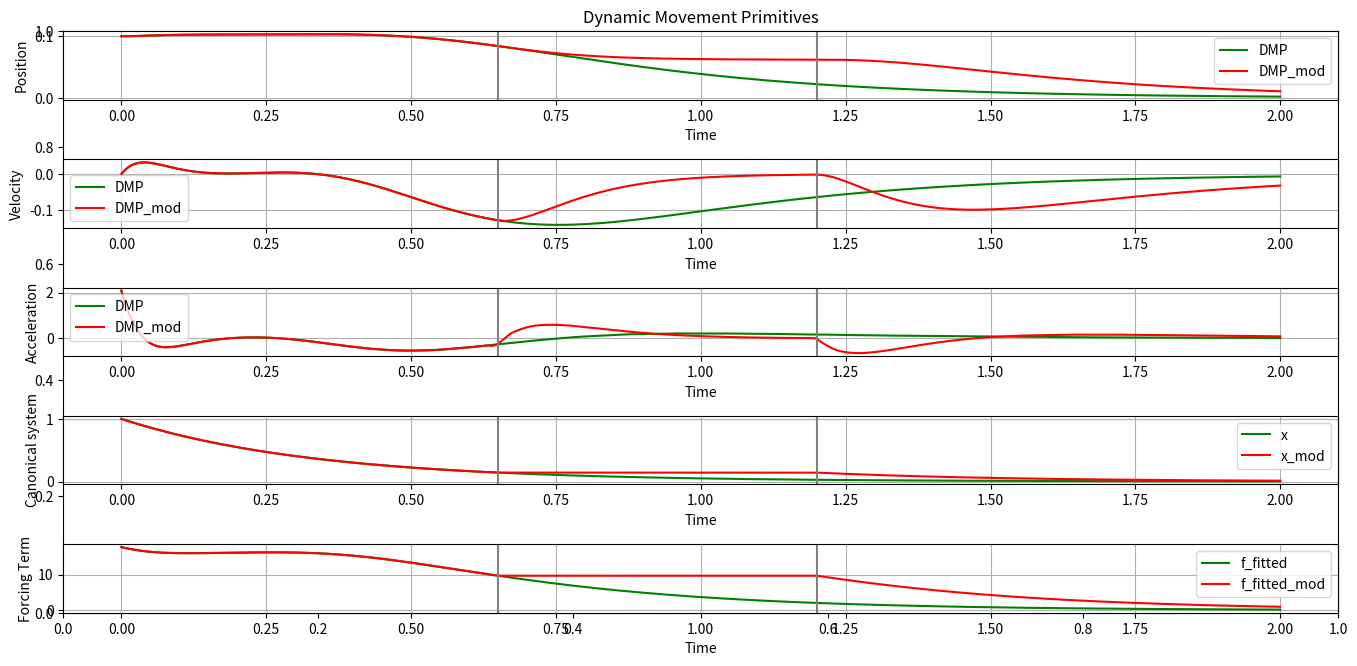

The script that saved this image:
import numpy as np
import matplotlib.pyplot as plt
from scipy.integrate import solve_ivp
from scipy.interpolate import CubicHermiteSpline


def create_demonstration_trajectory(t_eval):

    A_start = 0.10  # Starting position
    A_end = 0.00  # Ending position
    
    # Position and derivative arrays
    times = np.array([0.00, 0.50, 1.50, 2.00])
    positions = np.array([A_start, A_start, A_end, A_end])
    velocities = np.array([0.0, 0.0, 0.0, 0.0])  # Velocity at start and end
    
    # Cubic Hermite Spline interpolation
    spline = CubicHermiteSpline(times, positions, velocities)
    spline_dot = spline.derivative(1)
    spline_dot_dot = spline.derivative(2)
    
    # Evaluate the trajectories
    y = spline(t_eval)
    y_dot = spline_dot(t_eval)
    y_dot_dot = spline_dot_dot(t_eval)
    
    return y, y_dot, y_dot_dot

# Define Radial Basis Function (RBF)
def rbf(x, center, width):
    return np.exp(-0.5 * ((x - center) / width)**2)

# Compute the forcing term based on RBFs
def rbf_forcing_temporal(t, N, w, centers, widths, x_func, g, y0):
    num = 0
    den = 0
    x = x_func(t)
    for i in range(N):
        num += w[i] * rbf(x, centers[i], widths[i])
        den += rbf(x, centers[i], widths[i])
    f = (num/den) * x * (g-y0)
    return f.item()

# Define canonical system dynamics with tau
def canonical_system(t, x, alpha_x, tau):
    dxdt = -alpha_x * x / tau
    return dxdt

# Define transformation system dynamics with RBF-based forcing term and tau
def transformation_system(t, y, alpha_y, beta_y, g, f_func, tau):
    y1, y2 = y
    dy1dt = y2 / tau
    dy2dt = (alpha_y * (beta_y * (g - y1) - y2) + f_func(t)) / tau
    return [dy1dt, dy2dt]

def compute_f_target(y, y_dot, y_dot_dot, tau, alpha, beta, g):
    return tau**2 * y_dot_dot - alpha*(beta*(g-y)-tau*y_dot) 
    
def compute_ji(x, g, y0):
    return x*(g-y0)

def compute_gamma(x, center, width):
    P = len(x)  
    gamma = np.zeros((P, P))  
    for j in range(P):
        gamma[j, j] = rbf(x[j].item(), center, width)
    return gamma
    
def compute_weights(N, g, y0, y, y_dot, y_dot_dot, tau, alpha, beta, x):
    w = np.zeros(N)
    s = compute_ji(x, g, y0).reshape(-1, 1)
    f_target = compute_f_target(y, y_dot, y_dot_dot, tau, alpha, beta, g).reshape(-1, 1)
    for i in range(N):
        gamma = compute_gamma(x, centers[i], widths[i])
        temp1 = (s.T @ gamma @ f_target)
        temp2 = (s.T @ gamma @ s)
        w[i] = temp1.item()/temp2.item()
    return w, f_target

def y_dot_dmp(t, ts_func):
    return ts_func(t)[1]

def y_dot_dot_dmp(t, ts_func, dt=1e-5):
    return (y_dot_dmp(t + dt, ts_func) - y_dot_dmp(t - dt, ts_func)) / (2 * dt)

def x_func_mod(t, x_func):
    t1 = 0.65
    t2 = 1.20

    if t<t1:
        x_mod = x_func(t)
    elif t<t2:
        x_mod = x_func(t1)
    else:
        x_mod = x_func(t-(t2-t1))

    return x_mod

# Parameters for RBF forcing function
t_span = (0, 2)  # Time span for simulation 
t_eval = np.linspace(0, 2, 500)  # Points to evaluate solution 

# Generate demonstration trajectory
y_demo, y_dot_demo, y_dot_dot_demo = create_demonstration_trajectory(t_eval)

N = 50  # Number of RBFs
centers = np.linspace(0, 1, N)  # Centers of RBFs (equally spaced) # in X
widths = np.ones(N) * 0.1  # Widths of RBFs (equal for simplicity)

# Solve the DMP system with RBF-based forcing term and tau
init = [0.10, 0.0]  # Initial position and velocity
g = 0.0  # Goal position
alpha_y = 25.0  # Transformation system parameter (damping factor)
beta_y = alpha_y / 4.0  # Transformation system parameter (stiffness factor)
tau = 1.0  # Time scaling factor

alpha_x = 3.0

# Solve the canonical system using solve_ivp
canonical_system_sol = solve_ivp(lambda t, x: canonical_system(t, x, alpha_x, tau), t_span, [1.0], t_eval=t_eval, dense_output=True)
x_func = canonical_system_sol.sol

# Extract the solution [for plotting]
x_traj = np.array([x_func(t) for t in t_eval])

# weights = np.random.rand(N) * 50  # Weights of RBFs (scaled up for demonstration)
weights, f_target = compute_weights(N, g, init[0], y_demo, y_dot_demo, y_dot_dot_demo, tau, alpha_y, beta_y, x_traj)

# Solve the DMP system using solve_ivp
transformation_system_sol = solve_ivp(lambda t, y: transformation_system(t, y, alpha_y, beta_y, g, lambda t: rbf_forcing_temporal(t, N, weights, centers, widths, x_func, g, init[0]), tau), t_span, init, t_eval=t_eval, dense_output=True)
transformation_system_func = transformation_system_sol.sol
y_dot_dot_traj = np.array([y_dot_dot_dmp(t, transformation_system_func) for t in t_eval])

# Compute the forcing term values for plotting
f_fitted = np.array([rbf_forcing_temporal(t, N, weights, centers, widths, x_func, g, init[0]) for t in t_eval])

#######################
## ONLINE MODULATION ##
#######################

transformation_system_sol_mod = solve_ivp(lambda t, y: transformation_system(t, y, alpha_y, beta_y, g, lambda t: rbf_forcing_temporal(t, N, weights, centers, widths, lambda t: x_func_mod(t, x_func), g, init[0]), tau), t_span, init, t_eval=t_eval, dense_output=True)
transformation_system_func_mod = transformation_system_sol_mod.sol
y_dot_dot_traj_mod = np.array([y_dot_dot_dmp(t, transformation_system_func_mod) for t in t_eval])
x_traj_mod = np.array([x_func_mod(t, x_func) for t in t_eval])
f_fitted_mod = np.array([rbf_forcing_temporal(t, N, weights, centers, widths, lambda t: x_func_mod(t, x_func), g, init[0]) for t in t_eval])

##############
## PLOTTING ##
##############

# Plotting both the forcing term and the DMP trajectory (position and velocity)
plt.figure(figsize=(14, 7))
plt.title('Dynamic Movement Primitives')

# Plot Position
plt.subplot(5, 1, 1)
# plt.plot(t_eval, y_demo, label='demo', color='green', linestyle='--')
plt.plot(t_eval, transformation_system_sol.y[0], label='DMP', color='green', linestyle='-')
plt.plot(t_eval, transformation_system_sol_mod.y[0], label='DMP_mod', color='red', linestyle='-')
plt.axvline(x=0.65, color='grey', linestyle='-',)
plt.axvline(x=1.20, color='grey', linestyle='-',)
plt.xlabel('Time')
plt.ylabel('Position')
plt.grid()
plt.legend()

# Plot Velocity
plt.subplot(5, 1, 2)
# plt.plot(t_eval, y_dot_demo, label='demo', color='green', linestyle='--')
plt.plot(t_eval, transformation_system_sol.y[1], label='DMP', color='green', linestyle='-')
plt.plot(t_eval, transformation_system_sol_mod.y[1], label='DMP_mod', color='red', linestyle='-')
plt.axvline(x=0.65, color='grey', linestyle='-',)
plt.axvline(x=1.20, color='grey', linestyle='-',)
plt.xlabel('Time')
plt.ylabel('Velocity')
plt.grid()
plt.legend()

# Plot Acceleration
plt.subplot(5, 1, 3)
# plt.plot(t_eval, y_dot_dot_demo, label='demo', color='green', linestyle='--')
plt.plot(t_eval, y_dot_dot_traj, label='DMP', color='green', linestyle='-')
plt.plot(t_eval, y_dot_dot_traj_mod, label='DMP_mod', color='red', linestyle='-')
plt.axvline(x=0.65, color='grey', linestyle='-',)
plt.axvline(x=1.20, color='grey', linestyle='-',)
plt.xlabel('Time')
plt.ylabel('Acceleration')
plt.grid()
plt.legend()

# Plot canonical system
plt.subplot(5, 1, 4)
plt.plot(t_eval, x_traj, label='x', color='green', linestyle='-')
plt.plot(t_eval, x_traj_mod, label='x_mod', color='red', linestyle='-')
plt.axvline(x=0.65, color='grey', linestyle='-',)
plt.axvline(x=1.20, color='grey', linestyle='-',)
plt.xlabel('Time')
plt.ylabel('Canonical system')
plt.grid()
plt.legend()

# Plot the forcing term
plt.subplot(5, 1, 5)
# plt.plot(t_eval, f_target, label='f_target', color='green', linestyle='--')
plt.plot(t_eval, f_fitted, label='f_fitted', color='green', linestyle='-')
plt.plot(t_eval, f_fitted_mod, label='f_fitted_mod', color='red', linestyle='-')
plt.axvline(x=0.65, color='grey', linestyle='-',)
plt.axvline(x=1.20, color='grey', linestyle='-',)
plt.xlabel('Time')
plt.ylabel('Forcing Term')
plt.legend()
plt.grid(True)


plt.tight_layout()
plt.show()
